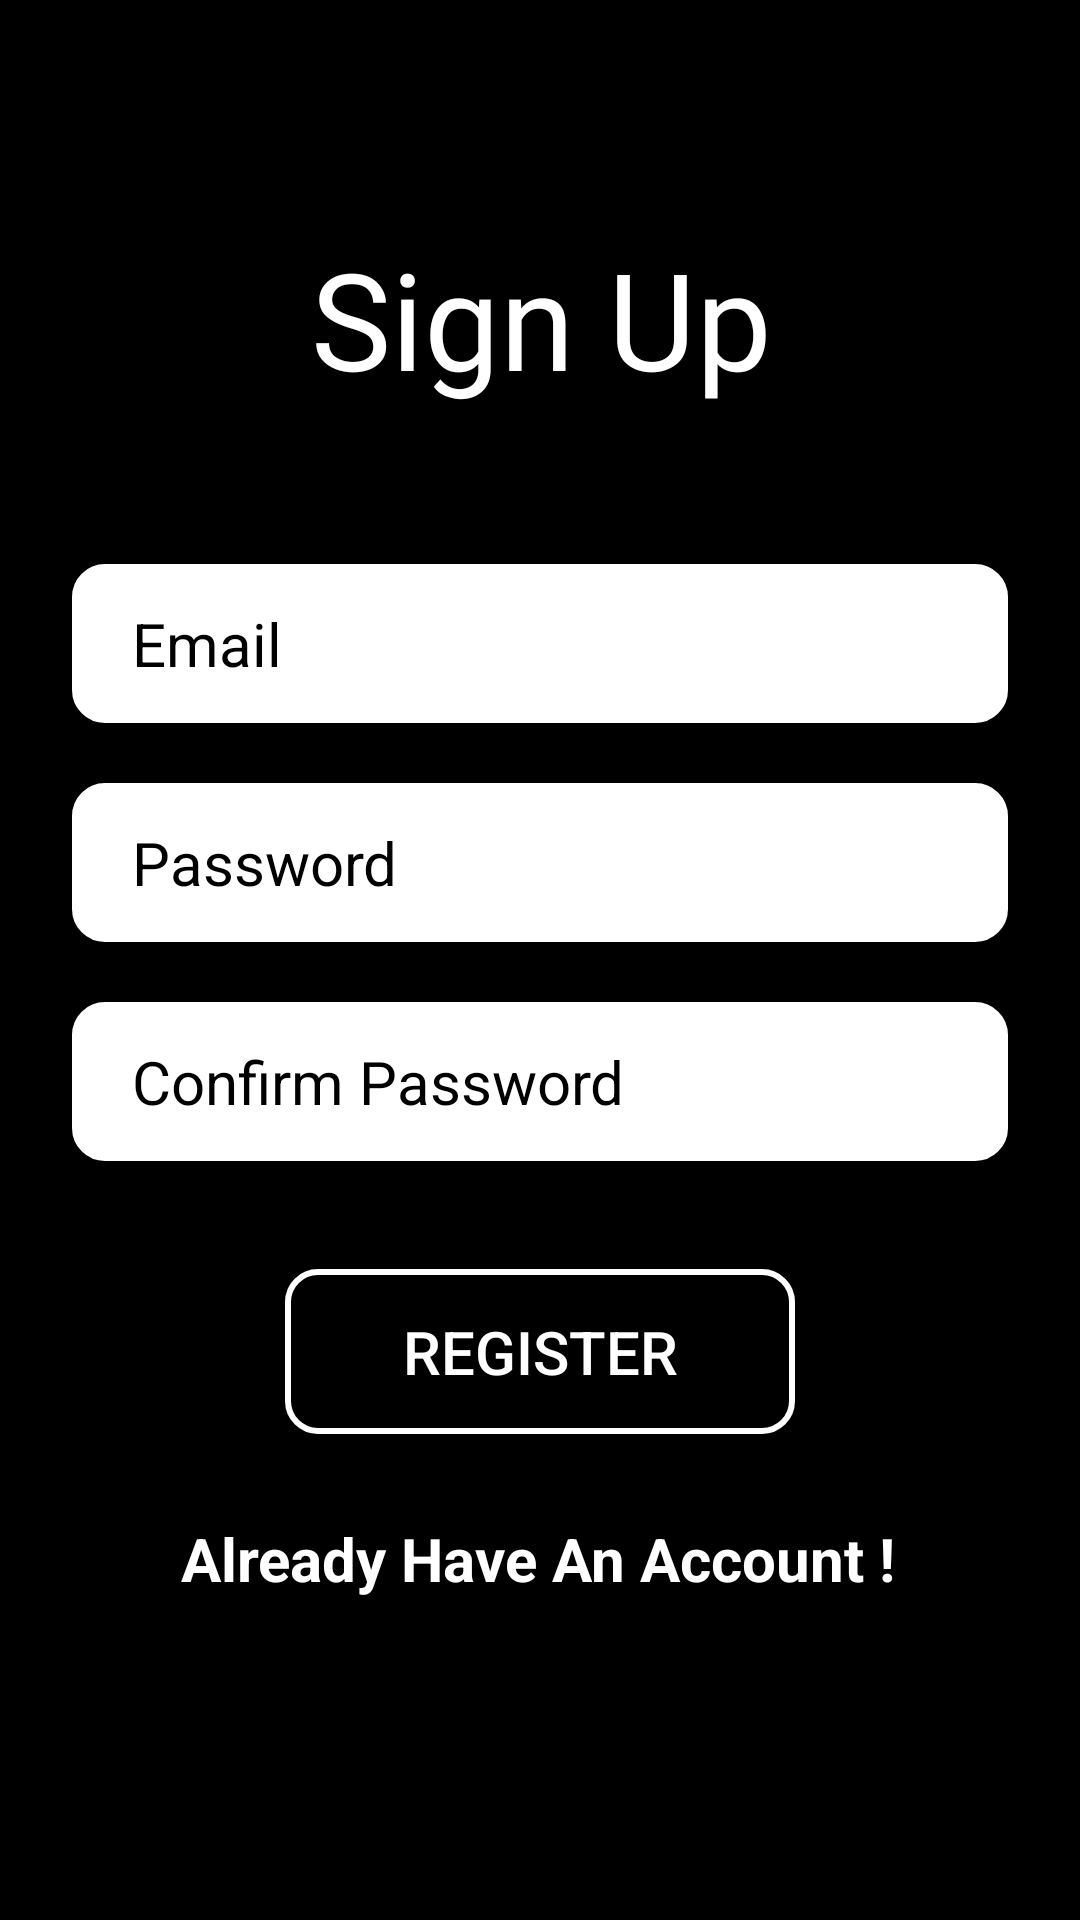

Reconstruct the res/layout file that produces this screen, plus the resources it refers to.
<!-- AndroidManifest.xml: application theme Theme.Workout -->
<!-- res/layout/activity_main2.xml -->
<?xml version="1.0" encoding="utf-8"?>
<androidx.constraintlayout.widget.ConstraintLayout xmlns:android="http://schemas.android.com/apk/res/android"
    xmlns:app="http://schemas.android.com/apk/res-auto"
    xmlns:tools="http://schemas.android.com/tools"
    android:layout_width="match_parent"
    android:layout_height="match_parent"
    tools:context=".MainActivity2"
    android:background="@drawable/gradient2">
    <View
        android:layout_width="match_parent"
        android:layout_height="match_parent"
        android:background="#2C000000"/>

    <ScrollView
        android:layout_width="match_parent"
        android:layout_height="match_parent"
        android:fillViewport="true"
        tools:layout_editor_absoluteX="0dp"
        tools:layout_editor_absoluteY="-16dp">>

        <androidx.constraintlayout.widget.ConstraintLayout
            android:layout_width="match_parent"
            android:layout_height="wrap_content"
            android:background="#000000">


            <TextView
                android:id="@+id/dashboard"
                android:layout_width="wrap_content"
                android:layout_height="wrap_content"
                android:layout_marginTop="76dp"
                android:fontFamily="@font/gudea_bold"
                android:text="Sign Up"
                android:textColor="@color/white"
                android:textSize="45sp"
                app:layout_constraintEnd_toEndOf="parent"
                app:layout_constraintHorizontal_bias="0.503"
                app:layout_constraintStart_toStartOf="parent"
                app:layout_constraintTop_toTopOf="parent" />

            <EditText
                android:id="@+id/InputEmail"
                android:layout_width="0dp"
                android:layout_height="wrap_content"
                android:layout_marginStart="24dp"
                android:layout_marginTop="52dp"
                android:layout_marginEnd="24dp"
                android:background="@drawable/input_bg"
                android:backgroundTint="@color/white"
                android:drawableLeft="@drawable/baseline_email_24"
                android:drawablePadding="10dp"
                android:drawableTint="@color/black"
                android:ems="10"
                android:hint="Email"
                android:inputType="textEmailAddress"
                android:paddingLeft="20dp"
                android:paddingTop="13dp"
                android:paddingRight="20dp"
                android:paddingBottom="13dp"
                android:text=""
                android:textColor="@color/black"
                android:textColorHint="@color/black"
                android:textSize="20dp"
                app:layout_constraintEnd_toEndOf="parent"
                app:layout_constraintHorizontal_bias="1.0"
                app:layout_constraintStart_toStartOf="parent"
                app:layout_constraintTop_toBottomOf="@+id/dashboard" />

            <EditText
                android:id="@+id/InputPassword"
                android:layout_width="0dp"
                android:layout_height="wrap_content"
                android:layout_marginTop="20dp"
                android:background="@drawable/input_bg"
                android:drawableLeft="@drawable/baseline_security_24"
                android:drawablePadding="10dp"
                android:ems="10"
                android:hint="Password"
                android:inputType="textPassword"
                android:backgroundTint="@color/white"
                android:drawableTint="@color/black"
                android:paddingLeft="20dp"
                android:paddingTop="13dp"
                android:paddingRight="20dp"
                android:paddingBottom="13dp"
                android:text=""
                android:textColor="@color/black"
                android:textColorHint="@color/black"
                android:textSize="20dp"
                app:layout_constraintEnd_toEndOf="@+id/InputEmail"
                app:layout_constraintStart_toStartOf="@+id/InputEmail"
                app:layout_constraintTop_toBottomOf="@+id/InputEmail" />

            <EditText
                android:id="@+id/ConfirmPassword"
                android:layout_width="0dp"
                android:layout_height="wrap_content"
                android:layout_marginTop="20dp"
                android:background="@drawable/input_bg"
                android:textColor="@color/black"
                android:drawableLeft="@drawable/baseline_security_24"
                android:drawablePadding="10dp"
                android:ems="10"
                android:backgroundTint="@color/white"
                android:drawableTint="@color/black"
                android:hint="Confirm Password"
                android:inputType="textPassword"
                android:paddingLeft="20dp"
                android:paddingTop="13dp"
                android:paddingRight="20dp"
                android:paddingBottom="13dp"
                android:text=""
                android:textColorHint="@color/black"
                android:textSize="20dp"
                app:layout_constraintEnd_toEndOf="@+id/InputPassword"
                app:layout_constraintHorizontal_bias="0.3"
                app:layout_constraintStart_toStartOf="@+id/InputPassword"
                app:layout_constraintTop_toBottomOf="@+id/InputPassword" />


            <Button
                android:id="@+id/btnRegister"
                android:layout_width="170dp"
                android:layout_height="55dp"
                android:layout_marginTop="36dp"
                android:layout_marginBottom="16dp"
                android:background="@drawable/input_bg"
                android:elevation="30dp"
                android:gravity="center"
                android:text="Register"
                android:textColor="@color/white"
                android:textSize="20dp"
                app:layout_constraintBottom_toTopOf="@+id/Alreadyhaveanaccount"

                app:layout_constraintEnd_toEndOf="@+id/ConfirmPassword"
                app:layout_constraintStart_toStartOf="@+id/ConfirmPassword"
                app:layout_constraintTop_toBottomOf="@+id/ConfirmPassword" />

            <TextView
                android:id="@+id/Alreadyhaveanaccount"
                android:layout_width="wrap_content"
                android:layout_height="0dp"
                android:layout_marginTop="28dp"
                android:text="Already Have An Account !"
                android:textColor="@color/white"
                android:textSize="20dp"
                android:textStyle="bold"
                app:layout_constraintEnd_toEndOf="@+id/btnRegister"
                app:layout_constraintHorizontal_bias="0.513"
                app:layout_constraintStart_toStartOf="@+id/btnRegister"
                app:layout_constraintTop_toBottomOf="@+id/btnRegister" />
        </androidx.constraintlayout.widget.ConstraintLayout>
    </ScrollView>

</androidx.constraintlayout.widget.ConstraintLayout>
<!-- resources referenced by this layout -->
<resources>
  <color name="black">#FF000000</color>
  <color name="white">#FFFFFFFF</color>
  <!-- drawable gradient2 (drawable) -->
  <?xml version="1.0" encoding="utf-8"?>
  <selector xmlns:android="http://schemas.android.com/apk/res/android">
  <item >
      <shape>
          <gradient android:startColor="#00458e"
             android:type="linear"
  
              android:endColor="#000328"
              android:angle="90"/>
      </shape>
  </item>
  </selector>
  <!-- drawable input_bg (drawable) -->
  <?xml version="1.0" encoding="utf-8"?>
  <selector xmlns:android="http://schemas.android.com/apk/res/android">
      <item>
          <shape>
              <corners android:radius="10dp"/>
              <stroke android:color="@color/white" android:width="2dp"/>
          </shape>
      </item>
  
  </selector>
  <style name="Theme.Workout" parent="Base.Theme.Workout" />
  <style name="Base.Theme.Workout" parent="Theme.AppCompat.Light.NoActionBar">
          
          
          <item name="android:windowActivityTransitions">true</item>
          <item name="android:windowEnterTransition" />
          <item name="android:windowExitTransition" />
      </style>
</resources>
